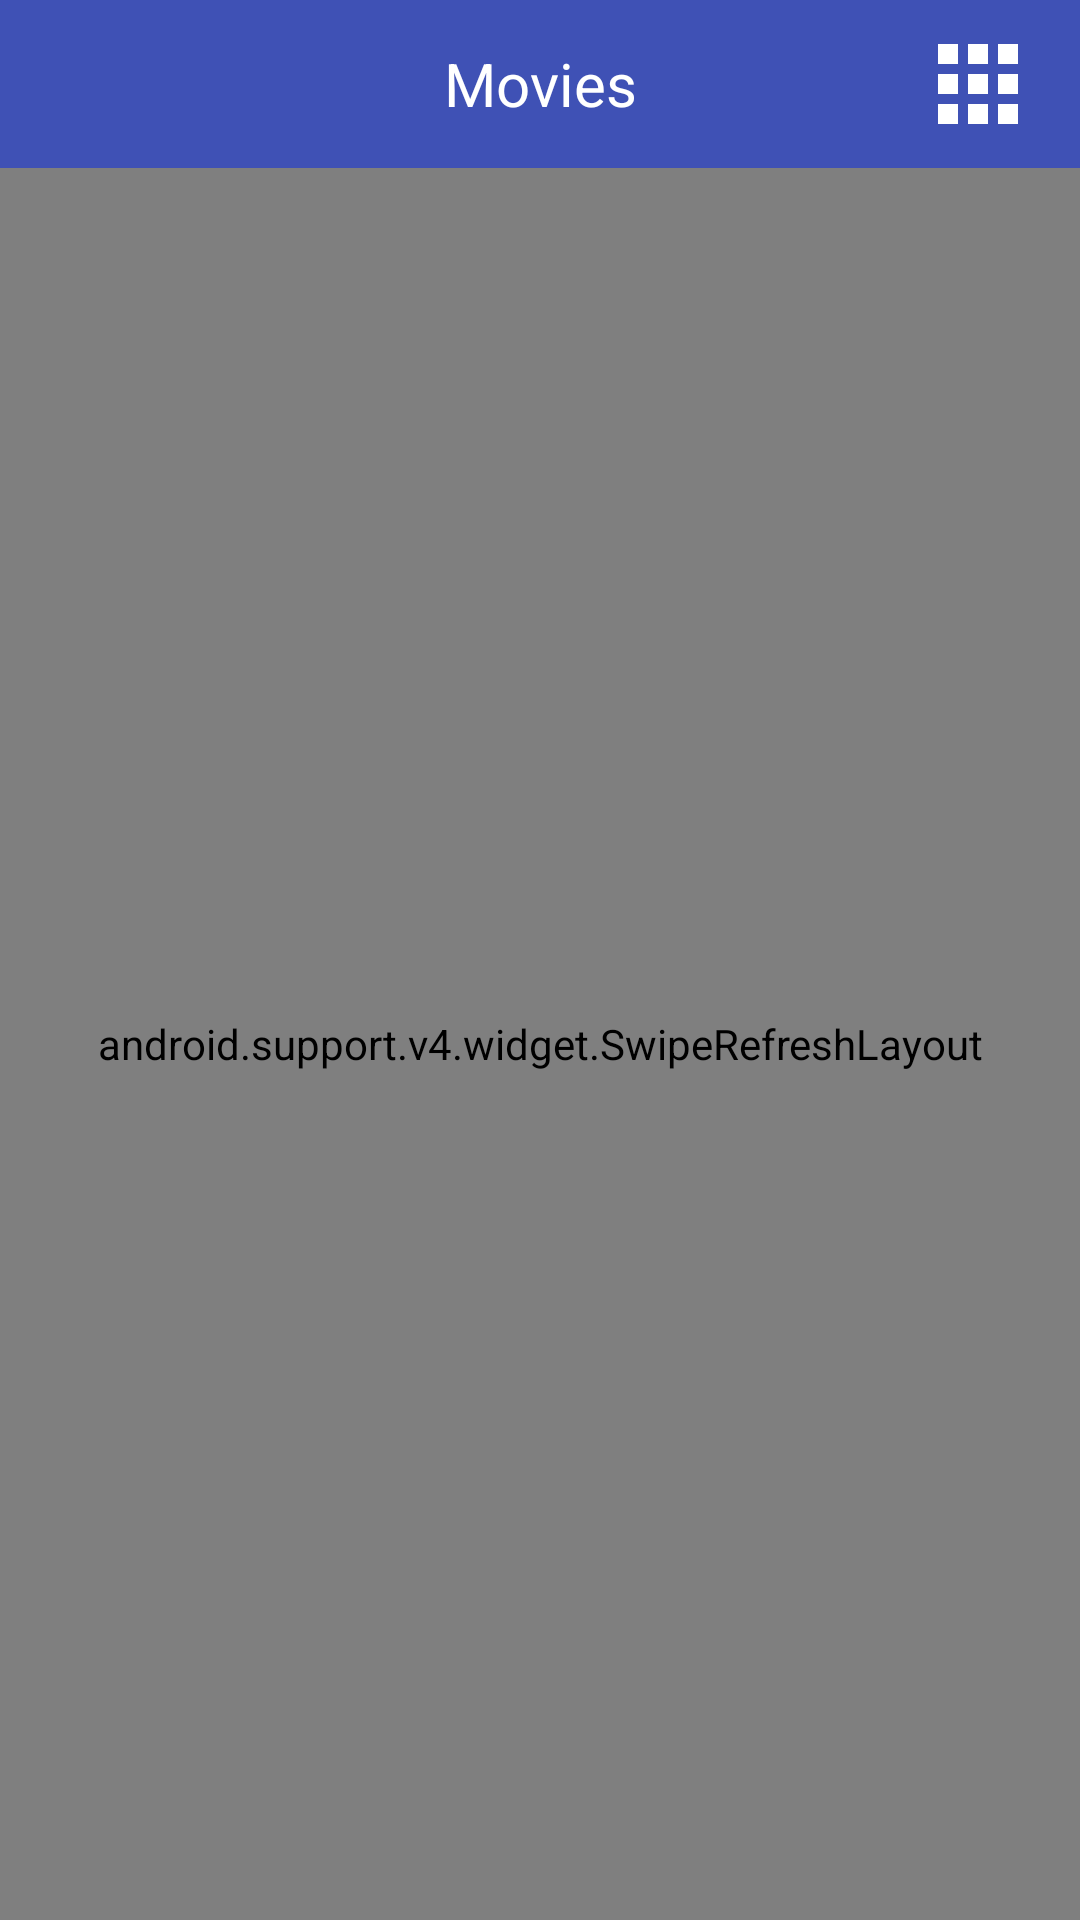

Android layout source for this screen:
<!-- AndroidManifest.xml: application theme AppThemeMain -->
<!-- res/layout/activity_main_recycler.xml -->
<?xml version="1.0" encoding="utf-8"?>
<RelativeLayout xmlns:android="http://schemas.android.com/apk/res/android"
    xmlns:tools="http://schemas.android.com/tools"
    android:layout_width="match_parent"
    android:layout_height="match_parent"
    tools:context="com.recycler.MainActivityRecycler">
    
    <android.support.design.widget.CoordinatorLayout
        android:id="@+id/coordinator"
        android:layout_width="match_parent"
        android:layout_height="wrap_content">

        <android.support.design.widget.AppBarLayout
            android:id="@+id/app_bar"
            android:layout_width="match_parent"
            android:layout_height="wrap_content"
            android:background="?attr/colorPrimary"
            android:fitsSystemWindows="true"
            android:theme="@style/Base.ThemeOverlay.AppCompat.ActionBar">

            <RelativeLayout
                android:id="@+id/rl_toolbar"
                android:layout_width="match_parent"
                android:layout_height="?attr/actionBarSize"
                android:background="?attr/colorPrimary">

                <ImageView
                    android:id="@+id/item_image_back"
                    android:layout_width="wrap_content"
                    android:layout_height="24dp"
                    android:layout_centerVertical="true"
                    android:src="@drawable/ic_arrow_back" />

                <TextView
                    android:layout_width="match_parent"
                    android:layout_height="wrap_content"
                    android:layout_centerInParent="true"
                    android:layout_centerVertical="true"
                    android:gravity="center"
                    android:text="Movies"
                    android:textColor="@android:color/white"
                    android:textSize="20sp" />
                <ImageView
                android:id="@+id/img_toolbar"
                android:layout_width="40dp"
                android:layout_height="40dp"
                android:layout_alignParentEnd="true"
                android:layout_centerVertical="true"
                android:layout_marginEnd="14dp"
                android:scaleType="fitXY"
                android:src="@drawable/ic_apps" />
            </RelativeLayout>
        </android.support.design.widget.AppBarLayout>

    </android.support.design.widget.CoordinatorLayout>

    <android.support.v4.widget.SwipeRefreshLayout
        android:id="@+id/swipeDown"
        android:layout_width="match_parent"
        android:layout_height="match_parent"
        android:layout_below="@id/coordinator">

        <android.support.v7.widget.RecyclerView
            android:id="@+id/recyclerView"
            android:layout_width="match_parent"
            android:layout_height="match_parent"
            android:padding="1dp">

        </android.support.v7.widget.RecyclerView>
    </android.support.v4.widget.SwipeRefreshLayout>


</RelativeLayout>
<!-- resources referenced by this layout -->
<resources>
  <!-- drawable ic_apps (drawable) -->
  <vector xmlns:android="http://schemas.android.com/apk/res/android"
      android:width="48dp"
      android:height="48dp"
      android:viewportHeight="24.0"
      android:viewportWidth="24.0">
      <path
          android:fillColor="#FFF"
          android:pathData="M4,8h4L8,4L4,4v4zM10,20h4v-4h-4v4zM4,20h4v-4L4,16v4zM4,14h4v-4L4,10v4zM10,14h4v-4h-4v4zM16,4v4h4L20,4h-4zM10,8h4L14,4h-4v4zM16,14h4v-4h-4v4zM16,20h4v-4h-4v4z" />
  </vector>
  <style name="AppThemeMain" parent="AppTheme.NoActionBar">
          
          <item name="colorPrimary">@color/colorPrimary</item>
          <item name="colorPrimaryDark">@color/colorPrimaryDark</item>
          <item name="colorAccent">@color/colorAccent</item>
      </style>
  <style name="AppTheme.NoActionBar" parent="Theme.AppCompat.Light.DarkActionBar">
          <item name="windowActionBar">false</item>
          <item name="windowNoTitle">true</item>
      </style>
  <color name="colorPrimary">#3F51B5</color>
  <color name="colorPrimaryDark">#303F9F</color>
  <color name="colorAccent">#FF4081</color>
</resources>
